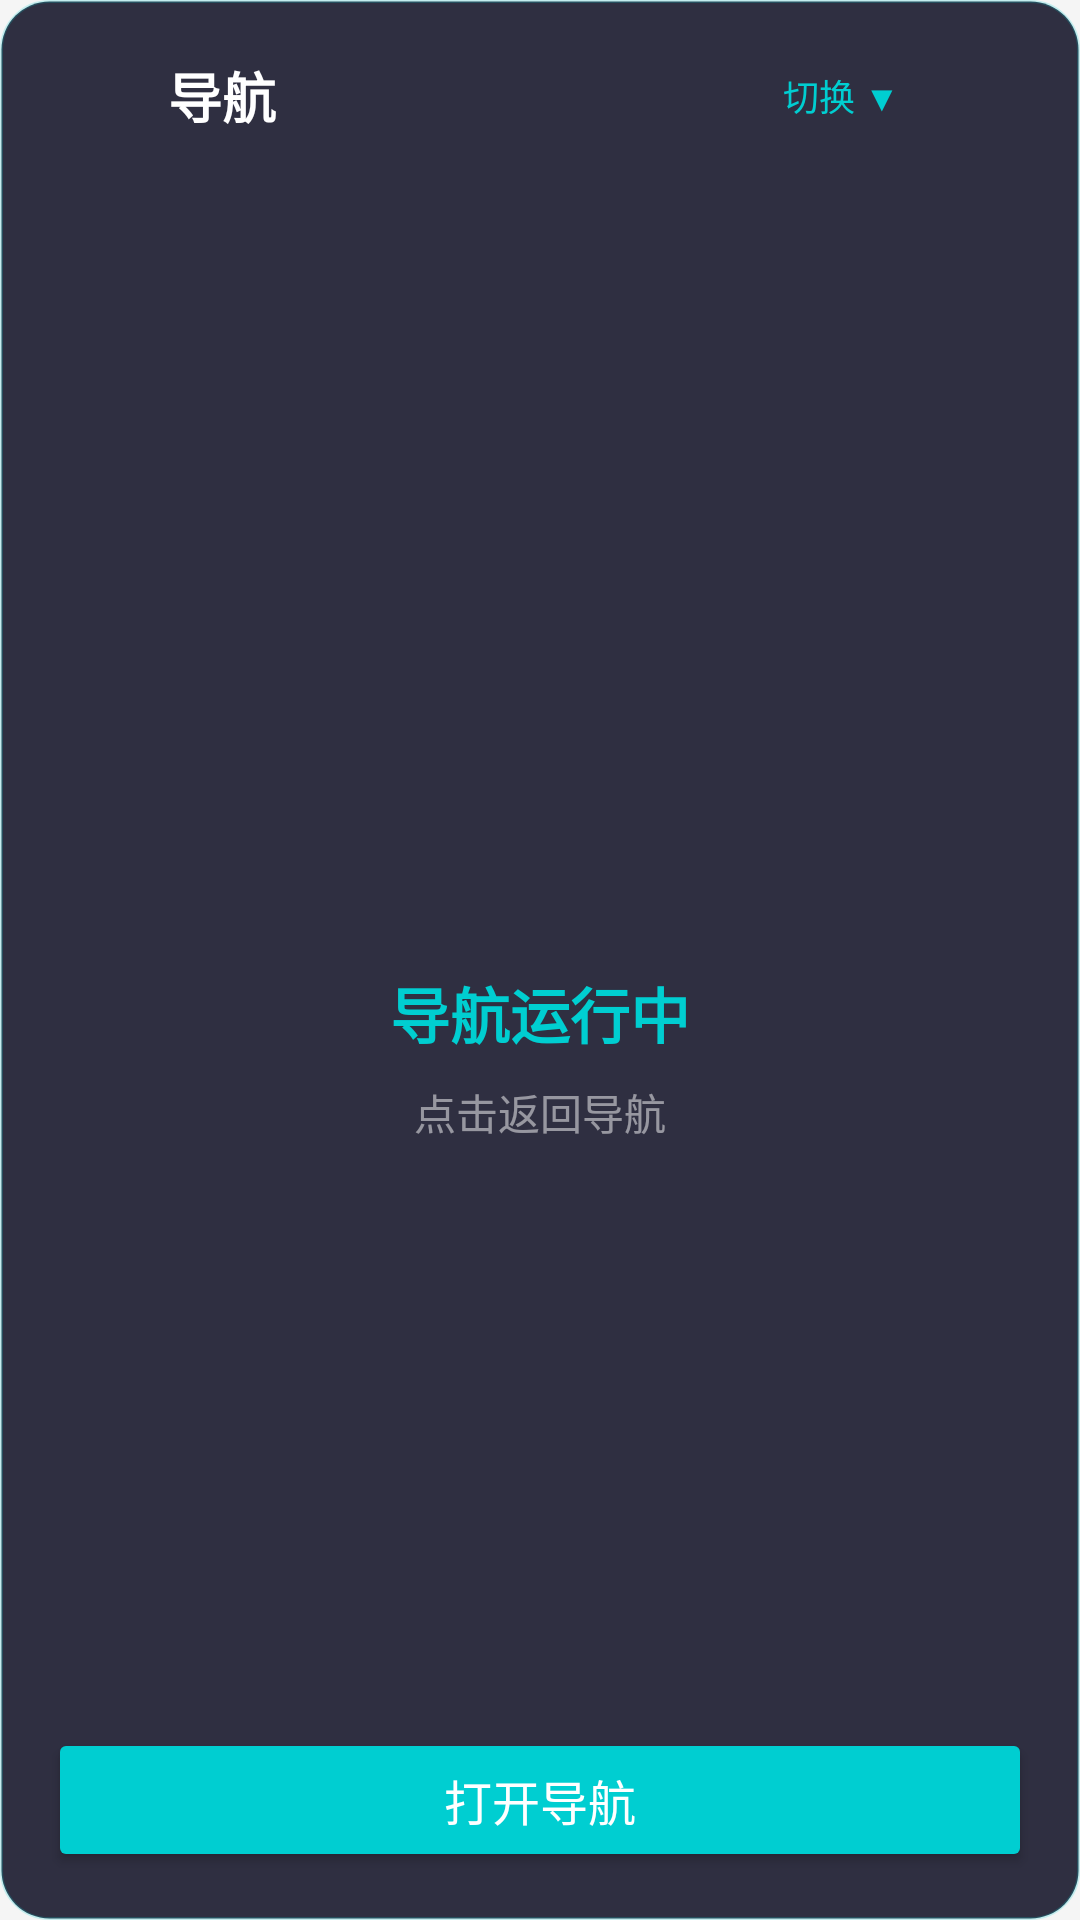

Layout XML and referenced resources for this Android screen:
<!-- AndroidManifest.xml: application theme Theme.PandaCarLauncher -->
<!-- res/layout/layout_floating_nav.xml -->
<?xml version="1.0" encoding="utf-8"?>
<LinearLayout xmlns:android="http://schemas.android.com/apk/res/android"
    android:layout_width="match_parent"
    android:layout_height="match_parent"
    android:background="@drawable/bg_floating_card"
    android:orientation="vertical"
    android:padding="16dp"
    android:elevation="12dp">

    
    <LinearLayout
        android:layout_width="match_parent"
        android:layout_height="wrap_content"
        android:orientation="horizontal"
        android:gravity="center_vertical">

        <ImageView
            android:layout_width="28dp"
            android:layout_height="28dp"
            android:src="@drawable/ic_navigation"
            android:tint="#00CED1" />

        <TextView
            android:layout_width="0dp"
            android:layout_height="wrap_content"
            android:layout_weight="1"
            android:layout_marginStart="12dp"
            android:text="导航"
            android:textColor="#FFFFFF"
            android:textSize="18sp"
            android:textStyle="bold" />

        <TextView
            android:id="@+id/nav_switch"
            android:layout_width="wrap_content"
            android:layout_height="wrap_content"
            android:text="切换 ▼"
            android:textColor="#00CED1"
            android:textSize="12sp"
            android:padding="4dp" />

        <ImageView
            android:id="@+id/nav_close"
            android:layout_width="32dp"
            android:layout_height="32dp"
            android:layout_marginStart="8dp"
            android:src="@drawable/ic_close"
            android:padding="4dp" />

    </LinearLayout>

    
    <LinearLayout
        android:layout_width="match_parent"
        android:layout_height="0dp"
        android:layout_weight="1"
        android:orientation="vertical"
        android:gravity="center">

        <ImageView
            android:layout_width="64dp"
            android:layout_height="64dp"
            android:src="@drawable/ic_navigation"
            android:tint="#4000CED1" />

        <TextView
            android:id="@+id/nav_status"
            android:layout_width="wrap_content"
            android:layout_height="wrap_content"
            android:layout_marginTop="16dp"
            android:text="导航运行中"
            android:textColor="#00CED1"
            android:textSize="20sp"
            android:textStyle="bold" />

        <TextView
            android:id="@+id/nav_hint"
            android:layout_width="wrap_content"
            android:layout_height="wrap_content"
            android:layout_marginTop="8dp"
            android:text="点击返回导航"
            android:textColor="#80FFFFFF"
            android:textSize="14sp" />

    </LinearLayout>

    
    <Button
        android:id="@+id/nav_open"
        android:layout_width="match_parent"
        android:layout_height="48dp"
        android:text="打开导航"
        android:textSize="16sp"
        android:backgroundTint="#00CED1"
        android:textColor="#FFFFFF" />

</LinearLayout>
<!-- resources referenced by this layout -->
<resources>
  <!-- drawable bg_floating_card (drawable) -->
  <?xml version="1.0" encoding="utf-8"?>
  <shape xmlns:android="http://schemas.android.com/apk/res/android"
      android:shape="rectangle">
      <solid android:color="#E61A1A2E" />
      <corners android:radius="16dp" />
      <stroke
          android:width="1dp"
          android:color="#3300CED1" />
  </shape>
  <style name="Theme.PandaCarLauncher" parent="Theme.MaterialComponents.DayNight.NoActionBar">
          <item name="colorPrimary">@color/primary</item>
          <item name="colorPrimaryDark">@color/primary_dark</item>
          <item name="colorAccent">@color/accent</item>
          <item name="android:windowBackground">@color/background</item>
          <item name="android:statusBarColor">@color/status_bar</item>
          <item name="android:navigationBarColor">@color/nav_background</item>
          <item name="android:windowLightStatusBar">false</item>
          <item name="android:colorControlHighlight">@color/ripple_color</item>
          <item name="android:colorControlActivated">@color/primary</item>
      </style>
  <color name="primary">#00CED1</color>
  <color name="primary_dark">#00A88A</color>
  <color name="accent">#FF6B6B</color>
  <color name="background">#0D1642</color>
</resources>
